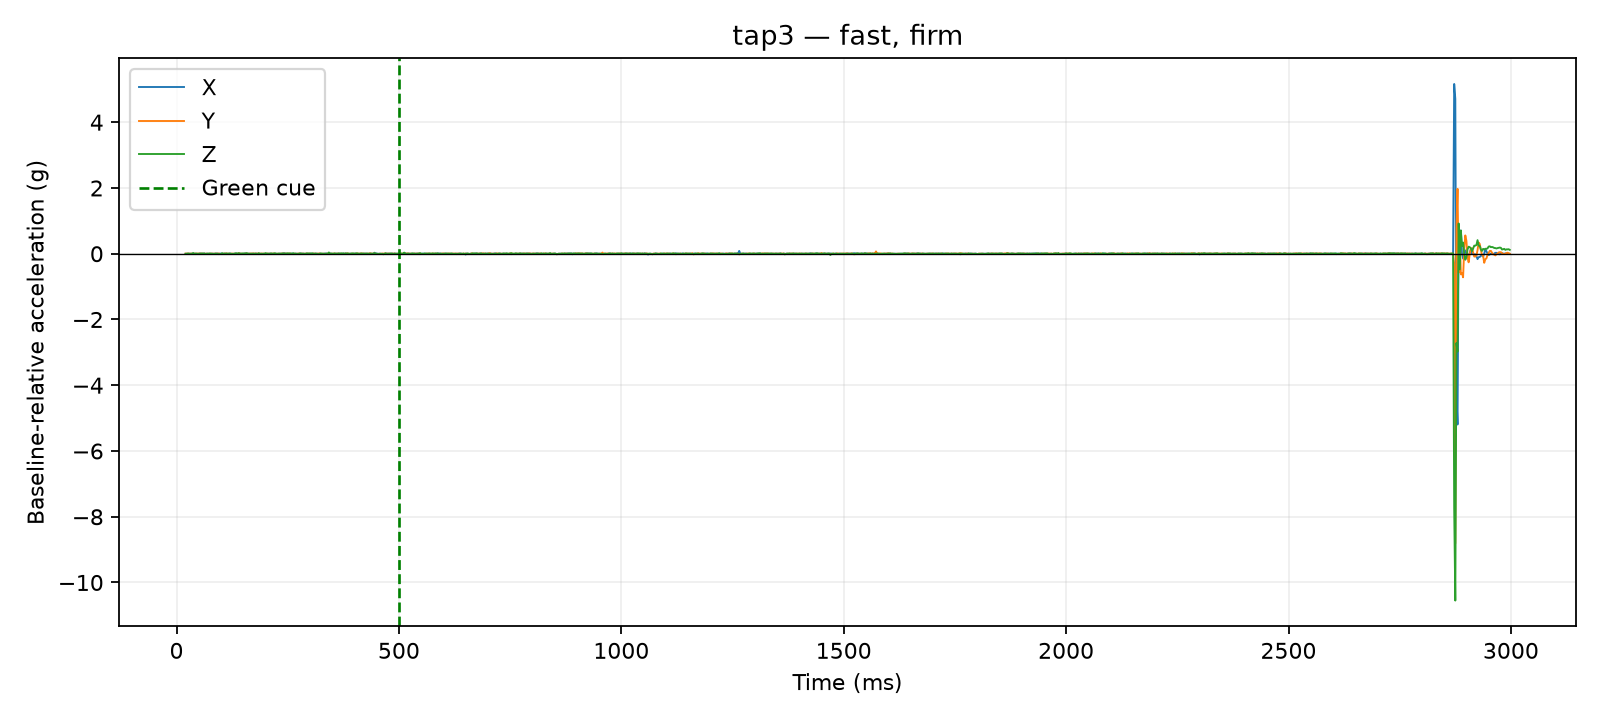

Values plotted in this chart, from the file beside it:
time_us, x_g, y_g, z_g, time_ms, cue_time_us, x_delta_g, y_delta_g, z_delta_g, dynamic_magnitude_g, label, requested_pace, requested_force, session_id, operator_accepted
20377, 0.0078, 0.0273, 0.9087, 20.38, 500000, -0.0078, 0.0039, 0.0, 0.008721, tap3, fast, firm, 20260810_133647, False
20840, 0.0078, 0.0273, 0.9087, 20.84, 500000, -0.0078, 0.0039, 0.0, 0.008721, tap3, fast, firm, 20260810_133647, False
21235, 0.0078, 0.0273, 0.9087, 21.23, 500000, -0.0078, 0.0039, 0.0, 0.008721, tap3, fast, firm, 20260810_133647, False
21642, 0.0078, 0.0273, 0.9087, 21.64, 500000, -0.0078, 0.0039, 0.0, 0.008721, tap3, fast, firm, 20260810_133647, False
22043, 0.0078, 0.0273, 0.9087, 22.04, 500000, -0.0078, 0.0039, 0.0, 0.008721, tap3, fast, firm, 20260810_133647, False
22443, 0.0156, 0.0273, 0.9048, 22.44, 500000, 0.0, 0.0039, -0.0039, 0.005515, tap3, fast, firm, 20260810_133647, False
22858, 0.0156, 0.0273, 0.9048, 22.86, 500000, 0.0, 0.0039, -0.0039, 0.005515, tap3, fast, firm, 20260810_133647, False
23262, 0.0156, 0.0273, 0.9048, 23.26, 500000, 0.0, 0.0039, -0.0039, 0.005515, tap3, fast, firm, 20260810_133647, False
23683, 0.0156, 0.0273, 0.9048, 23.68, 500000, 0.0, 0.0039, -0.0039, 0.005515, tap3, fast, firm, 20260810_133647, False
24087, 0.0156, 0.0273, 0.9048, 24.09, 500000, 0.0, 0.0039, -0.0039, 0.005515, tap3, fast, firm, 20260810_133647, False
25026, 0.0156, 0.0273, 0.9126, 25.03, 500000, 0.0, 0.0039, 0.0039, 0.005515, tap3, fast, firm, 20260810_133647, False
27529, 0.0156, 0.0273, 0.9126, 27.53, 500000, 0.0, 0.0039, 0.0039, 0.005515, tap3, fast, firm, 20260810_133647, False
30002, 0.0156, 0.0234, 0.9048, 30, 500000, 0.0, 0.0, -0.0039, 0.0039, tap3, fast, firm, 20260810_133647, False
32520, 0.0117, 0.0273, 0.9087, 32.52, 500000, -0.0039, 0.0039, 0.0, 0.005515, tap3, fast, firm, 20260810_133647, False
35025, 0.0156, 0.0273, 0.9087, 35.02, 500000, 0.0, 0.0039, 0.0, 0.0039, tap3, fast, firm, 20260810_133647, False
37526, 0.0273, 0.0234, 0.9282, 37.53, 500000, 0.0117, 0.0, 0.0195, 0.02274, tap3, fast, firm, 20260810_133647, False
40001, 0.0156, 0.0195, 0.9087, 40, 500000, 0.0, -0.0039, 0.0, 0.0039, tap3, fast, firm, 20260810_133647, False
42521, 0.0039, 0.0312, 0.9126, 42.52, 500000, -0.0117, 0.0078, 0.0039, 0.01459, tap3, fast, firm, 20260810_133647, False
45027, 0.0117, 0.0156, 0.9165, 45.03, 500000, -0.0039, -0.0078, 0.0078, 0.0117, tap3, fast, firm, 20260810_133647, False
47527, 0.0078, 0.0312, 0.9048, 47.53, 500000, -0.0078, 0.0078, -0.0039, 0.0117, tap3, fast, firm, 20260810_133647, False
50012, 0.0156, 0.0234, 0.9087, 50.01, 500000, 0.0, 0.0, 0.0, 0.0, tap3, fast, firm, 20260810_133647, False
52501, 0.0234, 0.0312, 0.9087, 52.5, 500000, 0.0078, 0.0078, 0.0, 0.01103, tap3, fast, firm, 20260810_133647, False
55003, 0.0195, 0.0234, 0.9126, 55, 500000, 0.0039, 0.0, 0.0039, 0.005515, tap3, fast, firm, 20260810_133647, False
57504, 0.0117, 0.0273, 0.9165, 57.5, 500000, -0.0039, 0.0039, 0.0078, 0.009553, tap3, fast, firm, 20260810_133647, False
60025, 0.0195, 0.0195, 0.9126, 60.02, 500000, 0.0039, -0.0039, 0.0039, 0.006755, tap3, fast, firm, 20260810_133647, False
62512, 0.0234, 0.0273, 0.9126, 62.51, 500000, 0.0078, 0.0039, 0.0039, 0.009553, tap3, fast, firm, 20260810_133647, False
65010, 0.0117, 0.0195, 0.9048, 65.01, 500000, -0.0039, -0.0039, -0.0039, 0.006755, tap3, fast, firm, 20260810_133647, False
67505, 0.0117, 0.0273, 0.9087, 67.5, 500000, -0.0039, 0.0039, 0.0, 0.005515, tap3, fast, firm, 20260810_133647, False
70020, 0.0195, 0.0195, 0.9087, 70.02, 500000, 0.0039, -0.0039, 0.0, 0.005515, tap3, fast, firm, 20260810_133647, False
72515, 0.0117, 0.0195, 0.9126, 72.52, 500000, -0.0039, -0.0039, 0.0039, 0.006755, tap3, fast, firm, 20260810_133647, False
75022, 0.0117, 0.0273, 0.9165, 75.02, 500000, -0.0039, 0.0039, 0.0078, 0.009553, tap3, fast, firm, 20260810_133647, False
77517, 0.0117, 0.0234, 0.9126, 77.52, 500000, -0.0039, 0.0, 0.0039, 0.005515, tap3, fast, firm, 20260810_133647, False
80003, 0.0195, 0.0273, 0.9048, 80, 500000, 0.0039, 0.0039, -0.0039, 0.006755, tap3, fast, firm, 20260810_133647, False
82521, 0.0156, 0.0234, 0.9048, 82.52, 500000, 0.0, 0.0, -0.0039, 0.0039, tap3, fast, firm, 20260810_133647, False
85002, 0.0156, 0.0234, 0.9048, 85, 500000, 0.0, 0.0, -0.0039, 0.0039, tap3, fast, firm, 20260810_133647, False
87507, 0.0156, 0.0273, 0.9126, 87.51, 500000, 0.0, 0.0039, 0.0039, 0.005515, tap3, fast, firm, 20260810_133647, False
90000, 0.0234, 0.0273, 0.9048, 90.0, 500000, 0.0078, 0.0039, -0.0039, 0.009553, tap3, fast, firm, 20260810_133647, False
92521, 0.0195, 0.0234, 0.9087, 92.52, 500000, 0.0039, 0.0, 0.0, 0.0039, tap3, fast, firm, 20260810_133647, False
95026, 0.0156, 0.0312, 0.897, 95.03, 500000, 0.0, 0.0078, -0.0117, 0.01406, tap3, fast, firm, 20260810_133647, False
97526, 0.0195, 0.0195, 0.9009, 97.53, 500000, 0.0039, -0.0039, -0.0078, 0.009553, tap3, fast, firm, 20260810_133647, False
100010, 0.0195, 0.0156, 0.9048, 100, 500000, 0.0039, -0.0078, -0.0039, 0.009553, tap3, fast, firm, 20260810_133647, False
102528, 0.0195, 0.0234, 0.9243, 102.5, 500000, 0.0039, 0.0, 0.0156, 0.01608, tap3, fast, firm, 20260810_133647, False
105001, 0.0156, 0.0195, 0.9087, 105, 500000, 0.0, -0.0039, 0.0, 0.0039, tap3, fast, firm, 20260810_133647, False
107502, 0.0156, 0.0273, 0.9126, 107.5, 500000, 0.0, 0.0039, 0.0039, 0.005515, tap3, fast, firm, 20260810_133647, False
110015, 0.0195, 0.0273, 0.9087, 110, 500000, 0.0039, 0.0039, 0.0, 0.005515, tap3, fast, firm, 20260810_133647, False
112501, 0.0117, 0.0312, 0.9165, 112.5, 500000, -0.0039, 0.0078, 0.0078, 0.0117, tap3, fast, firm, 20260810_133647, False
115004, 0.0156, 0.0195, 0.9087, 115, 500000, 0.0, -0.0039, 0.0, 0.0039, tap3, fast, firm, 20260810_133647, False
117529, 0.0117, 0.0273, 0.9126, 117.5, 500000, -0.0039, 0.0039, 0.0039, 0.006755, tap3, fast, firm, 20260810_133647, False
120013, 0.0234, 0.0195, 0.9126, 120, 500000, 0.0078, -0.0039, 0.0039, 0.009553, tap3, fast, firm, 20260810_133647, False
122527, 0.0117, 0.0234, 0.9087, 122.5, 500000, -0.0039, 0.0, 0.0, 0.0039, tap3, fast, firm, 20260810_133647, False
125000, 0.0117, 0.0273, 0.9048, 125.0, 500000, -0.0039, 0.0039, -0.0039, 0.006755, tap3, fast, firm, 20260810_133647, False
127529, 0.0117, 0.0234, 0.9048, 127.5, 500000, -0.0039, 0.0, -0.0039, 0.005515, tap3, fast, firm, 20260810_133647, False
130014, 0.0156, 0.0234, 0.9087, 130, 500000, 0.0, 0.0, 0.0, 0.0, tap3, fast, firm, 20260810_133647, False
132528, 0.0195, 0.0234, 0.9204, 132.5, 500000, 0.0039, 0.0, 0.0117, 0.01233, tap3, fast, firm, 20260810_133647, False
135006, 0.0195, 0.0234, 0.9204, 135, 500000, 0.0039, 0.0, 0.0117, 0.01233, tap3, fast, firm, 20260810_133647, False
137509, 0.0078, 0.0195, 0.9165, 137.5, 500000, -0.0078, -0.0039, 0.0078, 0.0117, tap3, fast, firm, 20260810_133647, False
140026, 0.0234, 0.039, 0.9243, 140, 500000, 0.0078, 0.0156, 0.0156, 0.0234, tap3, fast, firm, 20260810_133647, False
142514, 0.0195, 0.0273, 0.9126, 142.5, 500000, 0.0039, 0.0039, 0.0039, 0.006755, tap3, fast, firm, 20260810_133647, False
145000, 0.0156, 0.0234, 0.9087, 145.0, 500000, 0.0, 0.0, 0.0, 0.0, tap3, fast, firm, 20260810_133647, False
147526, 0.0117, 0.0234, 0.9165, 147.5, 500000, -0.0039, 0.0, 0.0078, 0.008721, tap3, fast, firm, 20260810_133647, False
... 1,140 more rows
